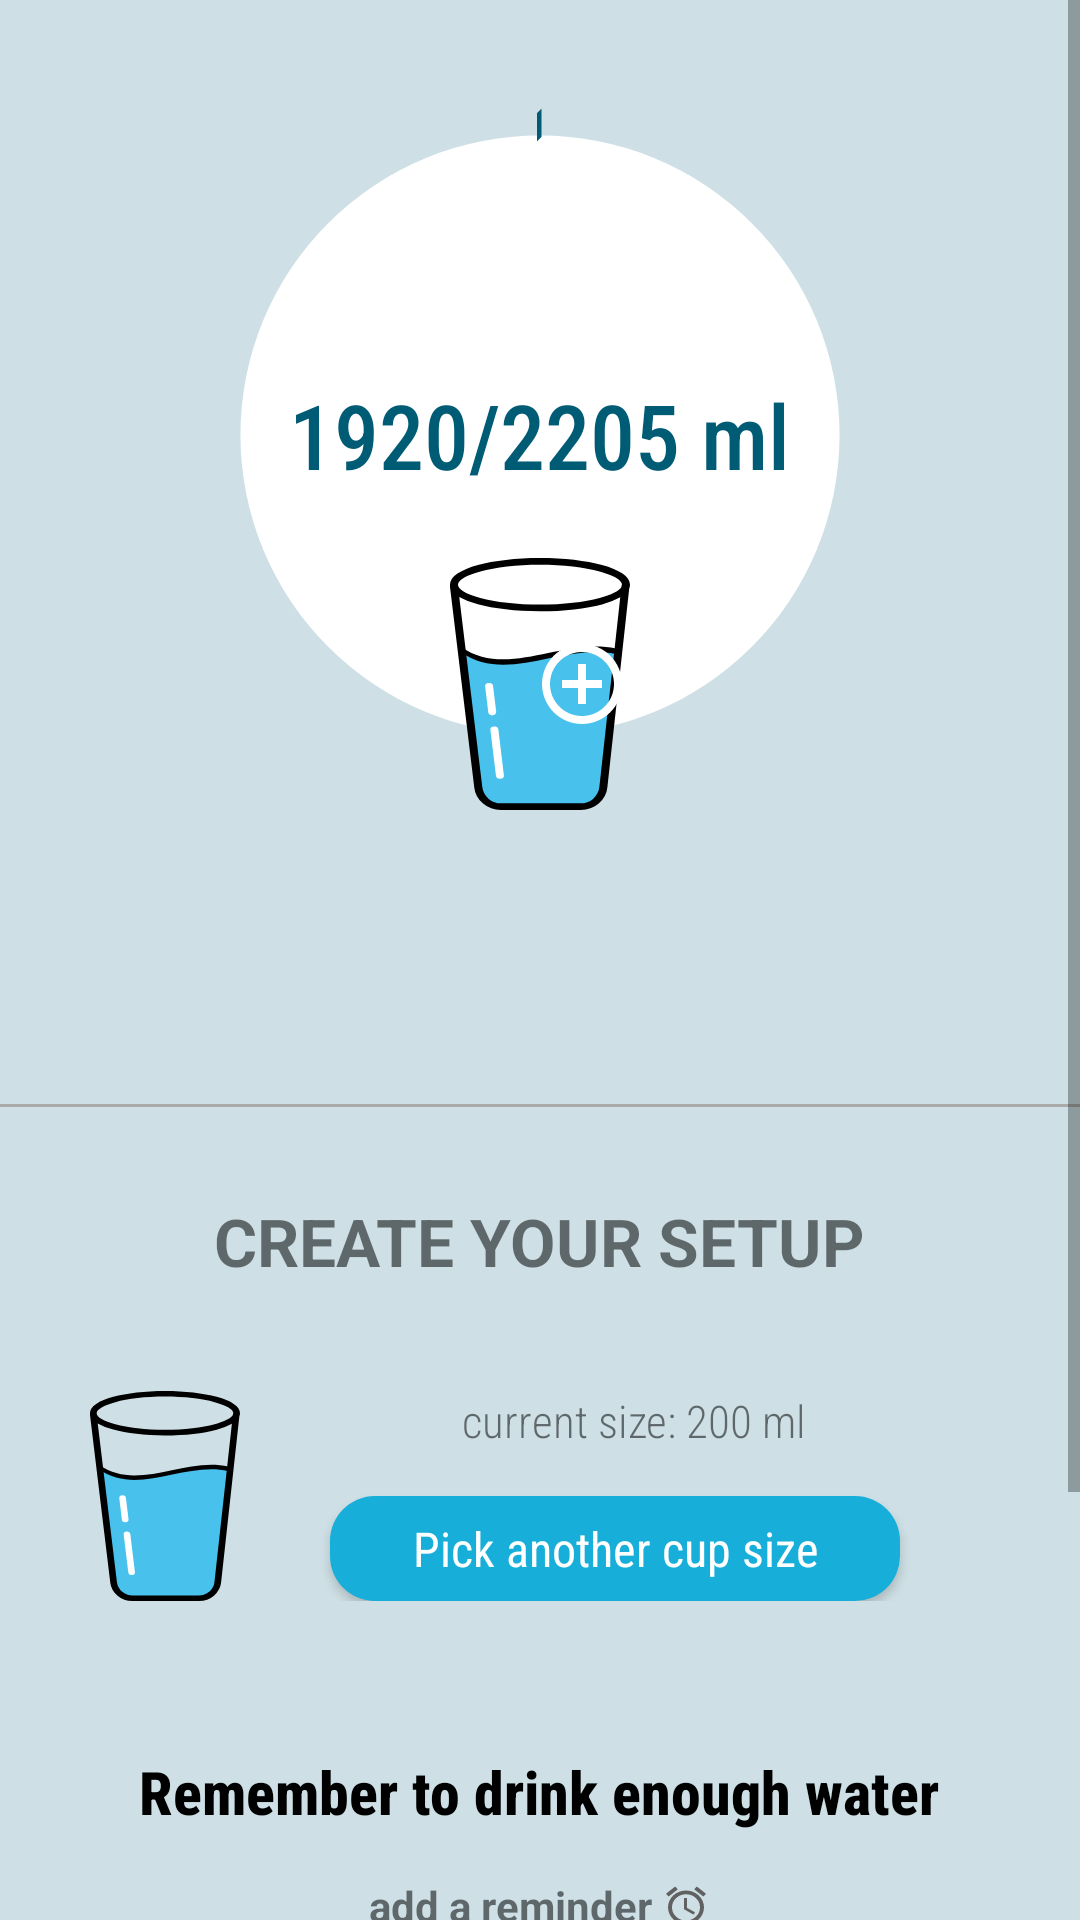

Here is an Android app screen rendered from its layout file. Give the layout XML and the strings, colors and styles it references.
<!-- AndroidManifest.xml: application theme Theme.WaterDrinkingReminder -->
<!-- res/layout/fragment_home.xml -->
<?xml version="1.0" encoding="utf-8"?>
<ScrollView xmlns:android="http://schemas.android.com/apk/res/android"
    xmlns:tools="http://schemas.android.com/tools"
    android:layout_width="fill_parent"
    android:layout_height="fill_parent"
    android:fillViewport="true">

    <RelativeLayout
        android:layout_width="match_parent"
        android:layout_height="wrap_content"
        tools:context=".HomeScreen"
        android:background="#CEE0E5">

        
        <RelativeLayout
            android:id="@+id/progressWrapper"
            android:layout_width="wrap_content"
            android:layout_height="wrap_content"
            android:layout_centerHorizontal="true"
            android:layout_marginTop="20dp">

            <RelativeLayout
                android:id="@+id/progressBarBackground"
                android:layout_width="200dp"
                android:layout_height="200dp"
                android:layout_centerInParent="true"
                android:layout_centerHorizontal="true"
                android:background="@drawable/ic_calorie_bg" />

            <ProgressBar
                android:id="@+id/progressBar"
                style="@style/Widget.AppCompat.ProgressBar.Horizontal"
                android:layout_width="250dp"
                android:layout_height="250dp"
                android:layout_centerInParent="true"
                android:background="@drawable/inner_calorie_circle"
                android:indeterminate="false"
                android:progressDrawable="@drawable/calorie_circle" />

            <TextView
                android:id="@+id/nrMl"
                android:layout_width="wrap_content"
                android:layout_height="wrap_content"
                android:layout_centerInParent="true"
                android:fontFamily="sans-serif-condensed-medium"
                android:text="1920/2205 ml"
                android:textColor="#005B74"
                android:textSize="30sp" />

            <android.widget.Button
                android:id="@+id/progressBtn"
                android:layout_width="60dp"
                android:layout_height="84dp"
                android:layout_alignParentBottom="true"
                android:layout_centerHorizontal="true"
                android:background="@drawable/ic_water_glass"
                android:drawableEnd="@drawable/ic_baseline_add_circle_outline_home_button_24" />

        </RelativeLayout>

        
        <RelativeLayout
            android:id="@+id/macroWrapper"
            android:layout_width="wrap_content"
            android:layout_height="wrap_content"
            android:layout_below="@+id/progressWrapper"
            android:layout_centerHorizontal="true">

            
            <RelativeLayout
                android:layout_width="wrap_content"
                android:layout_height="wrap_content"
                android:id="@+id/proteinWrapper"
                android:layout_marginEnd="10dp"/>

            
            <RelativeLayout
                android:layout_width="wrap_content"
                android:layout_height="wrap_content"
                android:layout_toEndOf="@+id/proteinWrapper"
                android:id="@+id/fatsWrapper"
                android:layout_marginEnd="10dp"/>

            
            <RelativeLayout
                android:layout_width="wrap_content"
                android:layout_height="wrap_content"
                android:layout_toEndOf="@+id/fatsWrapper"
                android:id="@+id/carbsWrapper"/>

            <androidx.appcompat.widget.AppCompatButton
                android:id="@+id/shareButton"
                android:layout_width="wrap_content"
                android:layout_height="wrap_content"
                android:layout_below="@+id/progressBtn"
                android:layout_marginTop="20dp"
                android:paddingHorizontal="20dp"
                android:background="@drawable/loginbutton"
                android:drawableEnd="@drawable/ic_share"
                android:text="Share"
                android:textColor="@color/black"
                android:textSize="10sp"
                android:visibility="invisible"
                tools:ignore="NotSibling" />

        </RelativeLayout>




        
        <View
            android:id="@+id/divider"
            android:layout_width="match_parent"
            android:layout_height="1dp"
            android:layout_below="@+id/macroWrapper"
            android:layout_marginTop="30dp"
            android:background="@android:color/darker_gray" />

        
        <TextView
            android:id="@+id/titleToday"
            android:layout_width="wrap_content"
            android:layout_height="wrap_content"
            android:layout_below="@id/divider"
            android:layout_centerHorizontal="true"
            android:layout_marginTop="30dp"
            android:text="CREATE YOUR SETUP"
            android:textSize="22sp"
            android:textStyle="bold" />

        
        <RelativeLayout
            android:id="@+id/workoutsWrapper"
            android:layout_width="match_parent"
            android:layout_height="wrap_content"
            android:layout_below="@+id/titleToday"
            android:layout_centerHorizontal="true"
            android:layout_marginHorizontal="15dp"
            android:layout_marginTop="20dp"
            android:background="@drawable/input"
            android:elevation="4dp"
            android:padding="15dp">

            <android.widget.ImageView
                android:id="@+id/glassImg"
                android:layout_width="50dp"
                android:layout_height="70dp"
                android:layout_alignParentBottom="true"
                android:background="@drawable/ic_water_glass" />

            <View
                android:id="@+id/subDivider"
                android:layout_width="3dp"
                android:layout_height="match_parent"
                android:layout_toEndOf="@id/glassImg"
                android:background="@android:color/darker_gray" />

            <TextView
                android:id="@+id/cupVolumeText"
                android:layout_width="match_parent"
                android:layout_height="wrap_content"
                android:layout_centerHorizontal="true"
                android:layout_marginStart="10dp"
                android:layout_toEndOf="@id/subDivider"
                android:fontFamily="sans-serif-condensed-light"
                android:gravity="center"
                android:text="current size: 200 ml"
                android:textSize="15sp" />

            <android.widget.Button
                android:id="@+id/switchCupBtn"
                android:layout_width="match_parent"
                android:layout_height="35dp"
                android:layout_below="@+id/cupVolumeText"
                android:layout_centerHorizontal="true"
                android:layout_marginHorizontal="30dp"
                android:layout_marginTop="15dp"
                android:layout_toEndOf="@id/glassImg"
                android:background="@drawable/loginbutton"
                android:fontFamily="sans-serif-condensed"
                android:text="Pick another cup size"
                android:textAllCaps="false"
                android:textColor="@color/white"
                android:textSize="16sp" />

        </RelativeLayout>

        
        <RelativeLayout
            android:id="@+id/foodWrapper"
            android:layout_width="match_parent"
            android:layout_height="wrap_content"
            android:layout_below="@+id/workoutsWrapper"
            android:layout_centerHorizontal="true"
            android:layout_marginHorizontal="15dp"
            android:layout_marginTop="20dp"
            android:background="@drawable/input"
            android:elevation="4dp"
            android:padding="15dp">

            <TextView
                android:id="@+id/foodTitle"
                android:layout_width="wrap_content"
                android:layout_height="wrap_content"
                android:layout_centerHorizontal="true"
                android:fontFamily="sans-serif-condensed-medium"
                android:text="Remember to drink enough water"
                android:textColor="@color/black"
                android:textSize="20sp"
                android:textStyle="bold" />

            <RelativeLayout
                android:id="@+id/foodEnum"
                android:layout_width="wrap_content"
                android:layout_height="wrap_content"
                android:layout_below="@id/foodTitle"
                android:layout_centerHorizontal="true"
                android:layout_marginLeft="20dp"
                android:layout_marginTop="15dp">

                <TextView
                    android:id="@+id/reminder"
                    android:layout_width="wrap_content"
                    android:layout_height="wrap_content"
                    android:text="add a reminder "
                    android:textStyle="bold" />

                <android.widget.ImageView
                    android:layout_width="16dp"
                    android:layout_height="15dp"
                    android:layout_centerInParent="true"
                    android:layout_toRightOf="@+id/reminder"
                    android:background="@drawable/ic_alarm_clock"
                    tools:ignore="NotSibling" />

            </RelativeLayout>

            <LinearLayout
                android:id="@+id/layoutList"
                android:layout_width="wrap_content"
                android:layout_height="wrap_content"
                android:layout_marginTop="10dp"
                android:layout_below="@+id/foodEnum"
                android:orientation="vertical"/>

            <android.widget.Button
                android:id="@+id/addReminderBtn"
                android:layout_width="50dp"
                android:layout_height="50dp"
                android:layout_below="@+id/layoutList"
                android:layout_centerHorizontal="true"
                android:layout_marginHorizontal="20dp"
                android:layout_marginTop="15dp"
                android:layout_alignParentBottom="true"
                android:background="@drawable/ic_baseline_add_circle_outline_lightblue"
                android:tint="#6BBDD4" />

        </RelativeLayout>

        
        <RelativeLayout
            android:id="@+id/recommendedMeal"
            android:layout_width="194dp"
            android:layout_height="wrap_content"
            android:layout_below="@+id/foodWrapper"
            android:layout_marginTop="40dp"
            android:padding="15dp"
            >

            


            
            <TextView
                android:layout_width="wrap_content"
                android:layout_height="wrap_content"
/>

            


        </RelativeLayout>

    </RelativeLayout>
</ScrollView>
<!-- resources referenced by this layout -->
<resources>
  <!-- drawable calorie_circle (drawable) -->
  <?xml version="1.0" encoding="utf-8"?>
  <rotate xmlns:android="http://schemas.android.com/apk/res/android"
      android:fromDegrees="270"
      android:toDegrees="270">
      <shape
          android:innerRadiusRatio="2.5"
          android:shape="ring"
          android:thickness="8dp"
          android:useLevel="true">
          <stroke android:color="#005B74" android:width="1dp" />
          <gradient
              android:angle="0"
              android:endColor="#6BBDD4"
              android:startColor="#6BBDD4"
              android:type="sweep"
              android:useLevel="false" />
      </shape>
  </rotate>
  <!-- drawable ic_alarm_clock (drawable) -->
  <vector xmlns:android="http://schemas.android.com/apk/res/android"
      android:width="24dp"
      android:height="24dp"
      android:viewportWidth="24"
      android:viewportHeight="24">
    <path
        android:fillColor="#616161"
        android:pathData="M12,20A7,7 0,0 1,5 13A7,7 0,0 1,12 6A7,7 0,0 1,19 13A7,7 0,0 1,12 20M12,4A9,9 0,0 0,3 13A9,9 0,0 0,12 22A9,9 0,0 0,21 13A9,9 0,0 0,12 4M12.5,8H11V14L15.75,16.85L16.5,15.62L12.5,13.25V8M7.88,3.39L6.6,1.86L2,5.71L3.29,7.24L7.88,3.39M22,5.72L17.4,1.86L16.11,3.39L20.71,7.25L22,5.72Z"/>
  </vector>
  <!-- drawable ic_baseline_add_circle_outline_home_button_24 (drawable) -->
  <vector xmlns:android="http://schemas.android.com/apk/res/android"
      android:width="32dp"
      android:height="32dp"
      android:viewportWidth="24"
      android:viewportHeight="24">
    <path
        android:fillColor="@android:color/white"
        android:pathData="M13,7h-2v4L7,11v2h4v4h2v-4h4v-2h-4L13,7zM12,2C6.48,2 2,6.48 2,12s4.48,10 10,10 10,-4.48 10,-10S17.52,2 12,2zM12,20c-4.41,0 -8,-3.59 -8,-8s3.59,-8 8,-8 8,3.59 8,8 -3.59,8 -8,8z"/>
  </vector>
  <!-- drawable ic_baseline_add_circle_outline_lightblue (drawable) -->
  <vector xmlns:android="http://schemas.android.com/apk/res/android"
      android:width="24dp"
      android:height="24dp"
      android:viewportWidth="24"
      android:viewportHeight="24"
      android:tint="#17AFDA">
    <path
        android:fillColor="@android:color/white"
        android:pathData="M13,7h-2v4L7,11v2h4v4h2v-4h4v-2h-4L13,7zM12,2C6.48,2 2,6.48 2,12s4.48,10 10,10 10,-4.48 10,-10S17.52,2 12,2zM12,20c-4.41,0 -8,-3.59 -8,-8s3.59,-8 8,-8 8,3.59 8,8 -3.59,8 -8,8z"/>
  </vector>
  <!-- drawable ic_calorie_bg (drawable) -->
  <vector xmlns:android="http://schemas.android.com/apk/res/android"
      android:width="674dp"
      android:height="674dp"
      android:viewportWidth="674"
      android:viewportHeight="674">
    <path
        android:strokeWidth="1"
        android:pathData="M337,337m-336.5,0a336.5,336.5 0,1 1,673 0a336.5,336.5 0,1 1,-673 0"
        android:fillColor="#FFF"/>
  </vector>
  <!-- drawable inner_calorie_circle (drawable) -->
  <?xml version="1.0" encoding="utf-8"?>
  <shape
      xmlns:android="http://schemas.android.com/apk/res/android"
      android:shape="ring"
      android:innerRadiusRatio="2.5"
      android:thickness="10dp"
      android:useLevel="false">
  
  </shape>
  <!-- drawable loginbutton (drawable) -->
  <?xml version="1.0" encoding="utf-8"?>
  <shape xmlns:android="http://schemas.android.com/apk/res/android" android:shape="rectangle">
      <solid android:color="#17AFDA"/>
      <corners android:radius="15dp"/>
  </shape>
  <style name="Theme.WaterDrinkingReminder" parent="Theme.MaterialComponents.DayNight.DarkActionBar">
          
          <item name="colorPrimary">#17AFDA</item>
          <item name="colorPrimaryVariant">@color/purple_700</item>
          <item name="colorOnPrimary">@color/white</item>
          
          <item name="colorSecondary">@color/teal_200</item>
          <item name="colorSecondaryVariant">@color/teal_700</item>
          <item name="colorOnSecondary">@color/black</item>
          
          <item name="android:statusBarColor" tools:targetApi="l">?attr/colorPrimaryVariant</item>
          
      </style>
  <!-- not gathered from this repository: default colours our renderer supplied (Android Studio template values) -->
  <color name="purple_700">#FF3700B3</color>
  <color name="teal_200">#FF03DAC5</color>
  <color name="teal_700">#FF018786</color>
  <color name="black">#FF000000</color>
  <color name="white">#FFFFFFFF</color>
</resources>
